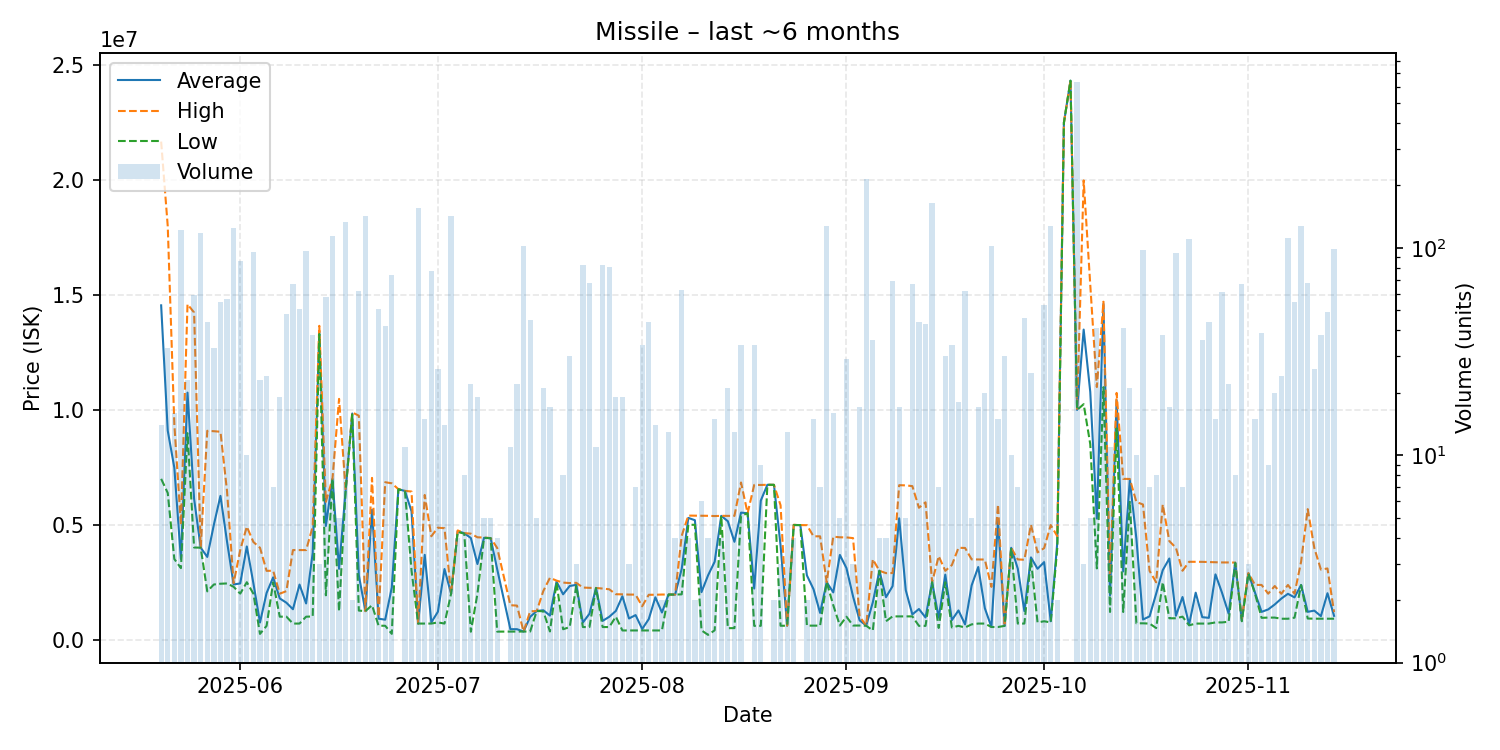

The file beside this chart, header and first rows:
date, average, highest, lowest, order_count, volume
2025-05-20, 14552286, 21680000, 7000000, 14, 14
2025-05-21, 9097303, 18000000, 6385500, 17, 33
2025-05-22, 7484000, 9380000, 3509000, 10, 16
2025-05-23, 3510000, 5000000, 3114000, 31, 122
2025-05-24, 10752870, 14600000, 8989000, 11, 23
2025-05-25, 6131186, 14240000, 4011000, 31, 59
2025-05-26, 4003000, 4003000, 4003000, 33, 118
2025-05-27, 3601318, 9091000, 2102000, 20, 44
2025-05-28, 5002667, 9073000, 2401000, 9, 33
2025-05-29, 6258800, 9050000, 2434000, 13, 55
2025-05-30, 4264105, 6457000, 2447000, 14, 57
2025-05-31, 2404000, 2461000, 2300000, 30, 125
2025-06-01, 2446302, 3898000, 2001000, 16, 86
2025-06-02, 4057800, 4920000, 2500000, 8, 10
2025-06-03, 2450583, 4250000, 2000000, 24, 96
2025-06-04, 745709, 4000000, 250000, 8, 23
2025-06-05, 2030779, 2995000, 601000, 13, 24
2025-06-06, 2712714, 3000000, 2494000, 5, 7
2025-06-07, 1794689, 2000000, 1000000, 12, 19
2025-06-08, 1609027, 2112000, 1003000, 23, 48
2025-06-09, 1323701, 3899000, 700000, 10, 67
2025-06-10, 2397794, 3897000, 700700, 26, 51
2025-06-11, 1575802, 3899000, 1000000, 21, 97
2025-06-12, 3781932, 4920000, 1009000, 22, 38
2025-06-13, 13423333, 13660000, 13305000, 3, 3
2025-06-14, 4950121, 6001000, 1930000, 24, 58
2025-06-15, 7000000, 7000000, 7000000, 4, 114
2025-06-16, 3082400, 10480000, 1233000, 3, 5
2025-06-17, 6500000, 6500000, 6500000, 9, 134
2025-06-18, 9843500, 9893000, 9794000, 2, 2
2025-06-19, 2803919, 9748000, 1265000, 12, 62
2025-06-20, 1242000, 1242000, 1242000, 21, 143
2025-06-21, 5655500, 7041000, 1500000, 4, 4
2025-06-22, 912435, 1002000, 605100, 10, 51
2025-06-23, 868871, 6853000, 605100, 9, 42
2025-06-24, 2270445, 6805000, 252200, 20, 74
2025-06-25, 6551000, 6551000, 6551000, 1, 1
2025-06-26, 6470273, 6478000, 6451000, 5, 11
2025-06-27, 5583000, 6446000, 3000000, 4, 4
2025-06-28, 700600, 700600, 700600, 14, 156
2025-06-29, 3692207, 6298000, 702300, 7, 15
2025-06-30, 750857, 4500000, 700500, 7, 77
2025-07-01, 1214788, 4876000, 750000, 9, 26
2025-07-02, 3074971, 4850000, 700600, 9, 14
2025-07-03, 2000000, 2000000, 2000000, 15, 143
2025-07-04, 4722000, 4755000, 4689000, 3, 4
2025-07-05, 4635375, 4638000, 4615000, 4, 8
2025-07-06, 4422945, 4614000, 345800, 7, 22
2025-07-07, 3292105, 4455000, 2000000, 3, 19
2025-07-08, 4433600, 4445000, 4426000, 3, 5
2025-07-09, 4419400, 4422000, 4418000, 4, 5
2025-07-10, 3061875, 3990000, 349500, 4, 4
2025-07-12, 456100, 1499000, 351800, 3, 11
2025-07-13, 454914, 1482500, 352050, 6, 22
2025-07-14, 352700, 352700, 352700, 9, 102
2025-07-15, 994291, 1233000, 353900, 19, 45
2025-07-16, 1247000, 1247000, 1247000, 2, 5
2025-07-17, 1279457, 2120000, 1235000, 10, 21
2025-07-18, 1047771, 2691000, 356100, 7, 17
2025-07-19, 2527000, 2570000, 2484000, 2, 2
... 118 more rows
